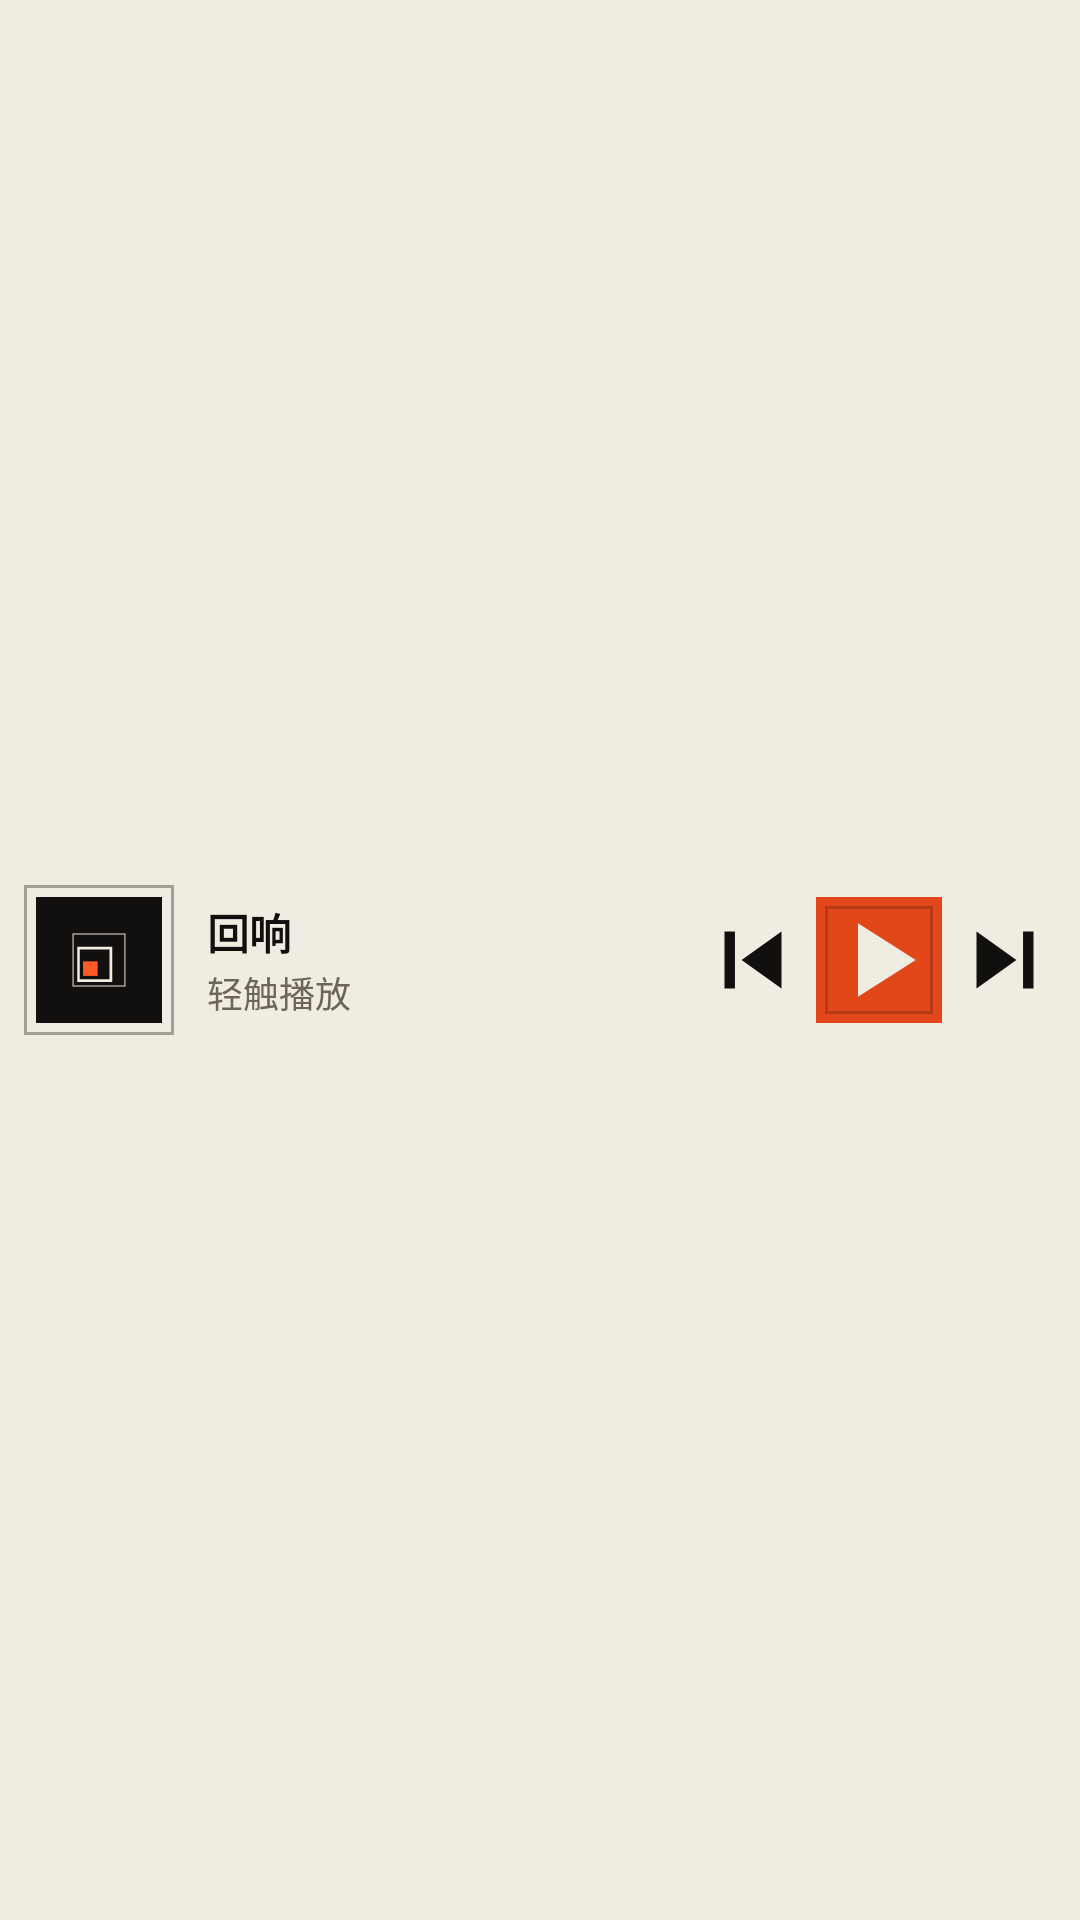

Write the Android layout XML for this screen, with the resource values it uses.
<!-- AndroidManifest.xml: application theme Theme.Echo -->
<!-- res/layout/widget_small.xml -->
<LinearLayout xmlns:android="http://schemas.android.com/apk/res/android"
    android:id="@+id/widget_root"
    android:layout_width="match_parent"
    android:layout_height="match_parent"
    android:background="@drawable/widget_bg"
    android:gravity="center_vertical"
    android:orientation="horizontal"
    android:paddingStart="8dp"
    android:paddingEnd="6dp">

    <FrameLayout
        android:layout_width="50dp"
        android:layout_height="50dp"
        android:background="@drawable/widget_frame"
        android:padding="4dp">

        <ImageView
            android:id="@+id/widget_cover"
            android:layout_width="match_parent"
            android:layout_height="match_parent"
            android:importantForAccessibility="no"
            android:scaleType="centerCrop"
            android:src="@drawable/ic_logo" />
    </FrameLayout>

    <LinearLayout
        android:layout_width="0dp"
        android:layout_height="wrap_content"
        android:layout_marginStart="11dp"
        android:layout_marginEnd="4dp"
        android:layout_weight="1"
        android:orientation="vertical">

        <TextView
            android:id="@+id/widget_title"
            android:layout_width="match_parent"
            android:layout_height="wrap_content"
            android:ellipsize="end"
            android:fontFamily="@font/space_grotesk"
            android:maxLines="1"
            android:text="@string/app_name"
            android:textColor="@color/widget_ink"
            android:textFontWeight="700"
            android:textStyle="bold"
            android:textSize="14sp" />

        <TextView
            android:id="@+id/widget_artist"
            android:layout_width="match_parent"
            android:layout_height="wrap_content"
            android:layout_marginTop="1dp"
            android:ellipsize="end"
            android:fontFamily="@font/space_grotesk"
            android:maxLines="1"
            android:text="@string/widget_idle"
            android:textColor="@color/widget_muted"
            android:textSize="12sp" />
    </LinearLayout>

    <ImageButton
        android:id="@+id/widget_prev"
        android:layout_width="38dp"
        android:layout_height="44dp"
        android:background="@drawable/widget_button_bg"
        android:contentDescription="@string/widget_prev"
        android:src="@drawable/ic_widget_prev" />

    <ImageButton
        android:id="@+id/widget_toggle"
        android:layout_width="42dp"
        android:layout_height="42dp"
        android:layout_marginStart="2dp"
        android:layout_marginEnd="2dp"
        android:background="@drawable/widget_play_bg"
        android:contentDescription="@string/widget_play"
        android:src="@drawable/ic_widget_play" />

    <ImageButton
        android:id="@+id/widget_next"
        android:layout_width="38dp"
        android:layout_height="44dp"
        android:background="@drawable/widget_button_bg"
        android:contentDescription="@string/widget_next"
        android:src="@drawable/ic_widget_next" />
</LinearLayout>
<!-- resources referenced by this layout -->
<resources>
  <color name="widget_ink">#11100E</color>
  <color name="widget_muted">#6B655A</color>
  <!-- drawable ic_widget_next (drawable) -->
  <vector xmlns:android="http://schemas.android.com/apk/res/android" android:width="24dp" android:height="24dp" android:viewportWidth="24" android:viewportHeight="24">
      <path android:fillColor="@color/widget_ink" android:pathData="M6,18l8.4,-6L6,6zM15.8,6v12H18V6z" />
  </vector>
  <!-- drawable ic_widget_play (drawable) -->
  <vector xmlns:android="http://schemas.android.com/apk/res/android" android:width="24dp" android:height="24dp" android:viewportWidth="24" android:viewportHeight="24">
      <path android:fillColor="@color/widget_on_accent" android:pathData="M8,5v14l11,-7z" />
  </vector>
  <!-- drawable ic_widget_prev (drawable) -->
  <vector xmlns:android="http://schemas.android.com/apk/res/android" android:width="24dp" android:height="24dp" android:viewportWidth="24" android:viewportHeight="24">
      <path android:fillColor="@color/widget_ink" android:pathData="M6,6h2.2v12H6zM9.6,12l8.4,6V6z" />
  </vector>
  <!-- drawable widget_bg (drawable) -->
  <shape xmlns:android="http://schemas.android.com/apk/res/android" android:shape="rectangle">
      <solid android:color="@color/widget_bg" />
  </shape>
  <!-- drawable widget_button_bg (drawable) -->
  <ripple xmlns:android="http://schemas.android.com/apk/res/android" android:color="@color/widget_frame">
      <item android:id="@android:id/mask">
          <shape android:shape="rectangle"><solid android:color="#FFFFFFFF" /></shape>
      </item>
  </ripple>
  <!-- drawable widget_frame (drawable) -->
  <shape xmlns:android="http://schemas.android.com/apk/res/android" android:shape="rectangle">
      <stroke android:width="1dp" android:color="@color/widget_frame" />
  </shape>
  <!-- drawable widget_play_bg (drawable) -->
  <layer-list xmlns:android="http://schemas.android.com/apk/res/android">
      <item>
          <shape android:shape="rectangle"><solid android:color="@color/widget_accent" /></shape>
      </item>
      <item android:left="3dp" android:top="3dp" android:right="3dp" android:bottom="3dp">
          <shape android:shape="rectangle"><stroke android:width="1dp" android:color="#33000000" /></shape>
      </item>
  </layer-list>
  <string name="app_name">回响</string>
  <string name="widget_idle">轻触播放</string>
  <string name="widget_next">下一首</string>
  <string name="widget_play">播放</string>
  <string name="widget_prev">上一首</string>
  <style name="Theme.Echo" parent="Theme.SplashScreen">
          <item name="windowSplashScreenBackground">@color/bg</item>
          <item name="windowSplashScreenAnimatedIcon">@drawable/ic_launcher_foreground</item>
          <item name="windowSplashScreenIconBackgroundColor">@color/bg</item>
          <item name="postSplashScreenTheme">@style/Theme.Echo.Base</item>
      </style>
  <color name="widget_on_accent">#F1ECE2</color>
  <color name="widget_bg">#F1ECE2</color>
  <color name="widget_frame">#5911100E</color>
  <color name="widget_accent">#E2471A</color>
  <color name="bg">#11100E</color>
  <!-- drawable ic_launcher_foreground (drawable) -->
  <vector xmlns:android="http://schemas.android.com/apk/res/android"
      android:width="108dp" android:height="108dp" android:viewportWidth="108" android:viewportHeight="108">
      <path android:pathData="M40.35,55.15H52.85V67.65H40.35Z" android:fillColor="#FF5A28"/>
      <path android:pathData="M35.25,42.65H65.35V72.75H35.25ZM37.55,44.95H63.05V70.45H37.55Z" android:fillColor="#F1ECE2" android:fillType="evenOdd"/>
      <path android:pathData="M31.15,31.15H76.85V76.85H31.15ZM32.45,32.45H75.55V75.55H32.45Z" android:fillColor="#F1ECE2" android:fillAlpha="0.66" android:fillType="evenOdd"/>
  </vector>
  <style name="Theme.Echo.Base" parent="android:Theme.Material.NoActionBar">
          <item name="android:windowBackground">@color/bg</item>
          <item name="android:statusBarColor">@android:color/transparent</item>
          <item name="android:navigationBarColor">@android:color/transparent</item>
      </style>
</resources>
